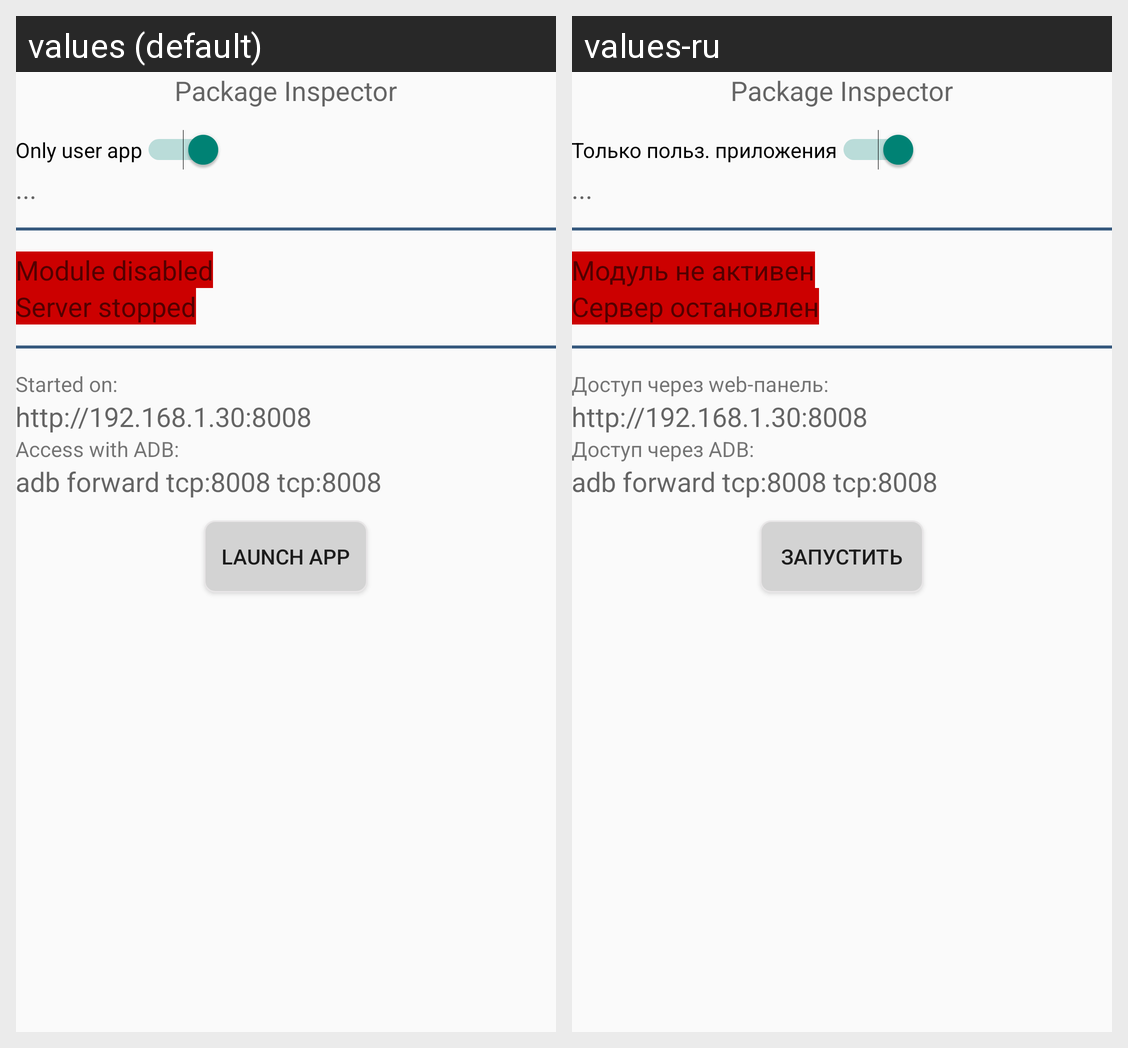

Translations of the strings shown on this Android screen, per locale in the grid:
Android screen res/layout/fragment_main.xml rendered under 2 locales, left to right: values (default), values-ru. Device: Nexus 5 (rendered at 1080×1920; each locale shown at half size, 540×960, under a caption strip naming it); theme AppTheme.NoActionBar.
Strings drawn on this screen, with the default value and each locale's value (text and hints the layout hard-codes, and strings that could not be matched under every locale, appear in the picture but are not listed):

package_inspector
  values: Package Inspector
  values-ru: Package Inspector

fragment_main_only_user
  values: Only user app
  values-ru: Только польз. приложения

module_disabled
  values: Module disabled
  values-ru: Модуль не активен

server_stopped
  values: Server stopped
  values-ru: Сервер остановлен

fragment_config_started
  values: Started on:
  values-ru: Доступ через web-панель:

fragment_config_access_adb
  values: Access with ADB:
  values-ru: Доступ через ADB:

fragment_config_launch
  values: Launch App
  values-ru: Запустить
